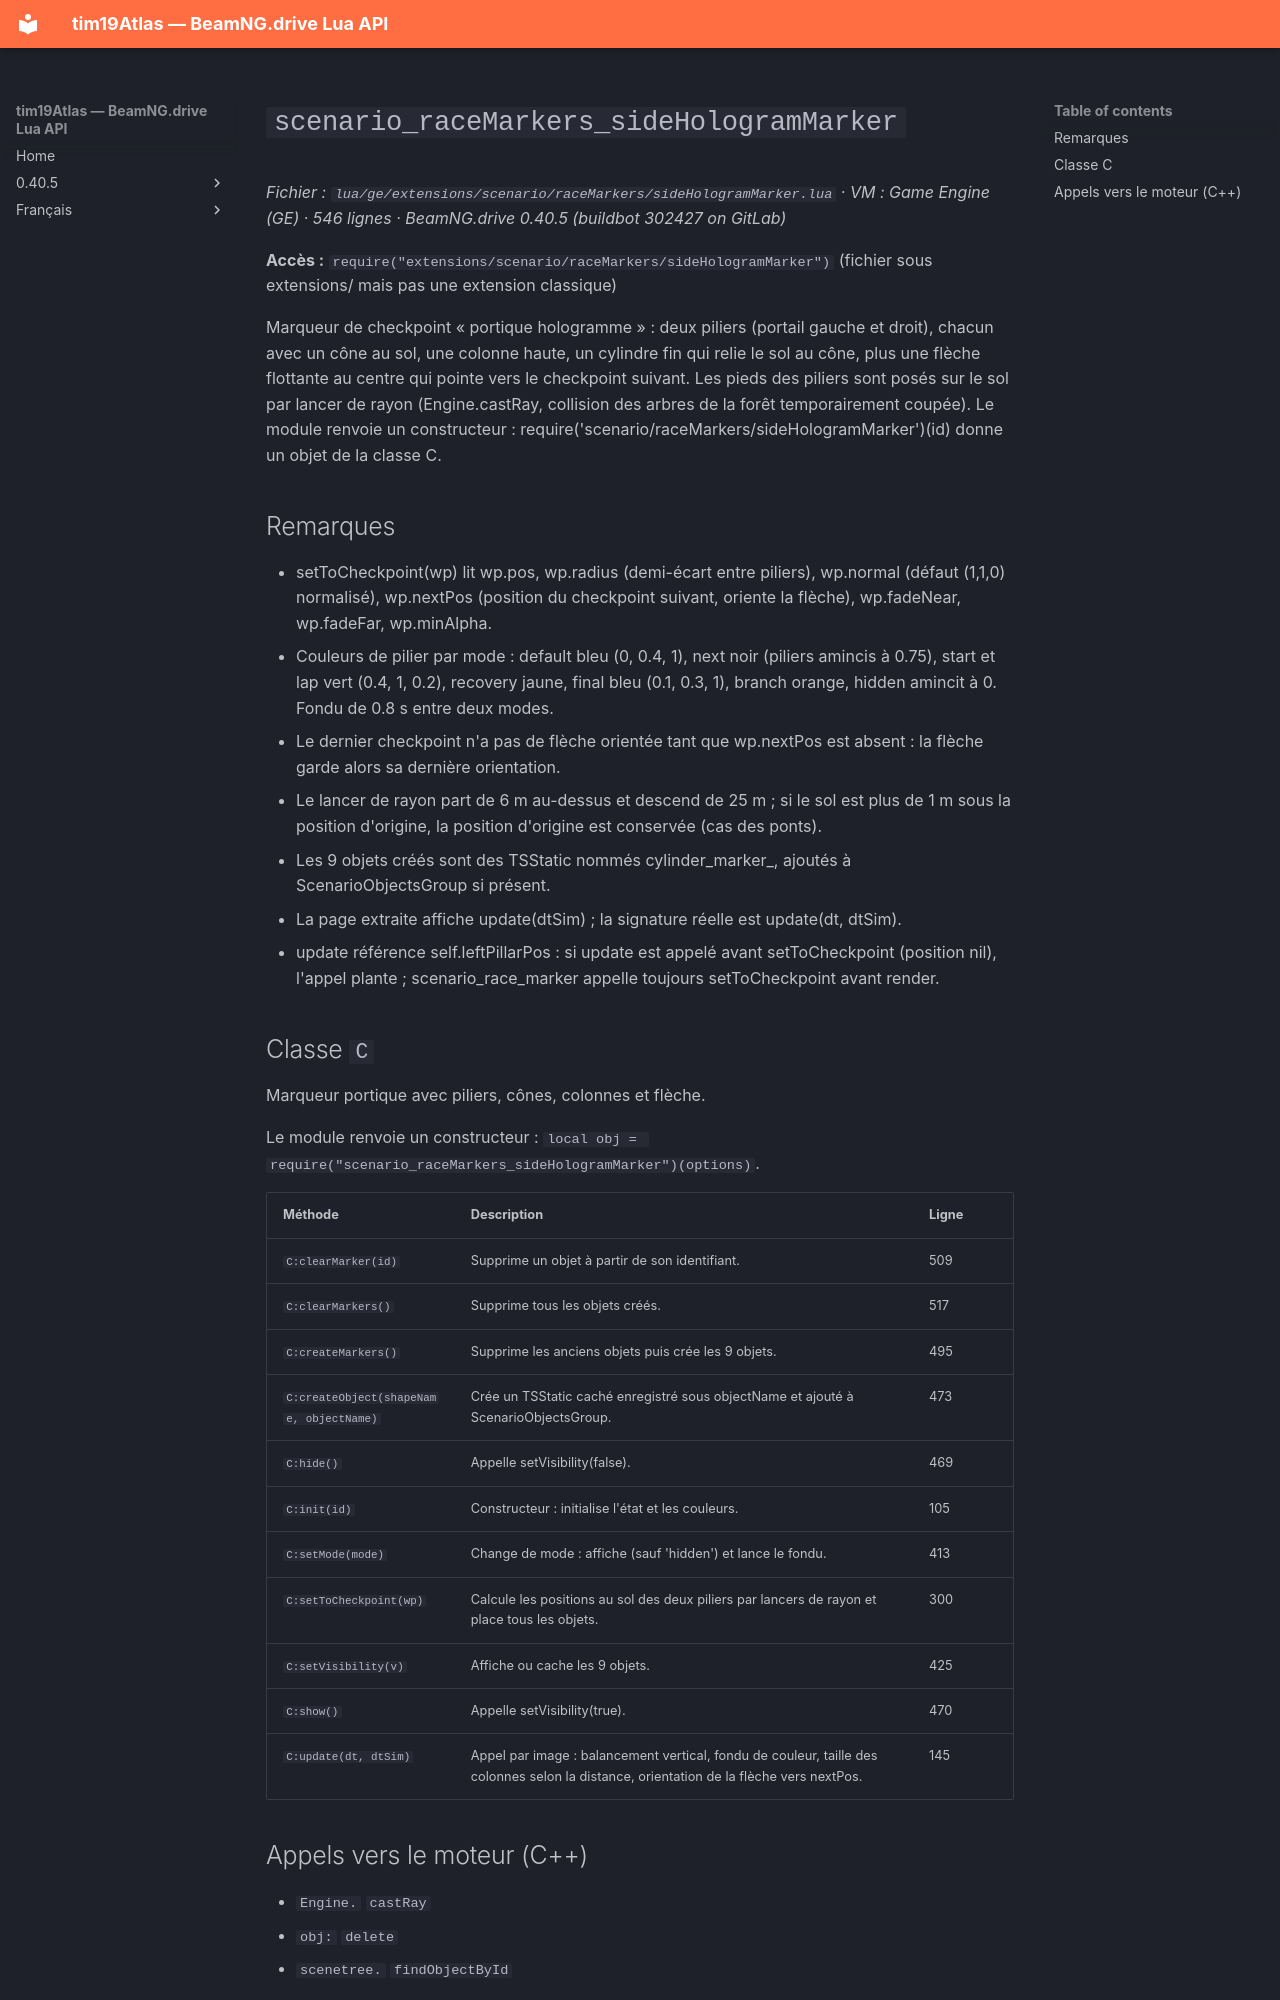

repository: Tim0219800/beamng-lua-atlas · page: fr/0.40.5/ge/extensions/scenario/raceMarkers/sideHologramMarker.html · generator: mkdocs

# `scenario_raceMarkers_sideHologramMarker`

*Fichier : `lua/ge/extensions/scenario/raceMarkers/sideHologramMarker.lua` · VM : Game Engine (GE) · 546 lignes · BeamNG.drive 0.40.5 (buildbot 302427 on GitLab)*

**Accès :** `require("extensions/scenario/raceMarkers/sideHologramMarker")` (fichier sous extensions/ mais pas une extension classique)

Marqueur de checkpoint « portique hologramme » : deux piliers (portail gauche et droit), chacun avec un cône au sol, une colonne haute, un cylindre fin qui relie le sol au cône, plus une flèche flottante au centre qui pointe vers le checkpoint suivant. Les pieds des piliers sont posés sur le sol par lancer de rayon (Engine.castRay, collision des arbres de la forêt temporairement coupée). Le module renvoie un constructeur : require('scenario/raceMarkers/sideHologramMarker')(id) donne un objet de la classe C.

## Remarques

- setToCheckpoint(wp) lit wp.pos, wp.radius (demi-écart entre piliers), wp.normal (défaut (1,1,0) normalisé), wp.nextPos (position du checkpoint suivant, oriente la flèche), wp.fadeNear, wp.fadeFar, wp.minAlpha.
- Couleurs de pilier par mode : default bleu (0, 0.4, 1), next noir (piliers amincis à 0.75), start et lap vert (0.4, 1, 0.2), recovery jaune, final bleu (0.1, 0.3, 1), branch orange, hidden amincit à 0. Fondu de 0.8 s entre deux modes.
- Le dernier checkpoint n'a pas de flèche orientée tant que wp.nextPos est absent : la flèche garde alors sa dernière orientation.
- Le lancer de rayon part de 6 m au-dessus et descend de 25 m ; si le sol est plus de 1 m sous la position d'origine, la position d'origine est conservée (cas des ponts).
- Les 9 objets créés sont des TSStatic nommés cylinder_marker_<rôle><id>, ajoutés à ScenarioObjectsGroup si présent.
- La page extraite affiche update(dtSim) ; la signature réelle est update(dt, dtSim).
- update référence self.leftPillarPos : si update est appelé avant setToCheckpoint (position nil), l'appel plante ; scenario_race_marker appelle toujours setToCheckpoint avant render.

## Classe `C`

Marqueur portique avec piliers, cônes, colonnes et flèche.

Le module renvoie un constructeur : `local obj = require("scenario_raceMarkers_sideHologramMarker")(options)`.

| Méthode | Description | Ligne |
|---|---|---|
| `C:clearMarker(id)` | Supprime un objet à partir de son identifiant. | 509 |
| `C:clearMarkers()` | Supprime tous les objets créés. | 517 |
| `C:createMarkers()` | Supprime les anciens objets puis crée les 9 objets. | 495 |
| `C:createObject(shapeName, objectName)` | Crée un TSStatic caché enregistré sous objectName et ajouté à ScenarioObjectsGroup. | 473 |
| `C:hide()` | Appelle setVisibility(false). | 469 |
| `C:init(id)` | Constructeur : initialise l'état et les couleurs. | 105 |
| `C:setMode(mode)` | Change de mode : affiche (sauf 'hidden') et lance le fondu. | 413 |
| `C:setToCheckpoint(wp)` | Calcule les positions au sol des deux piliers par lancers de rayon et place tous les objets. | 300 |
| `C:setVisibility(v)` | Affiche ou cache les 9 objets. | 425 |
| `C:show()` | Appelle setVisibility(true). | 470 |
| `C:update(dt, dtSim)` | Appel par image : balancement vertical, fondu de couleur, taille des colonnes selon la distance, orientation de la flèche vers nextPos. | 145 |
